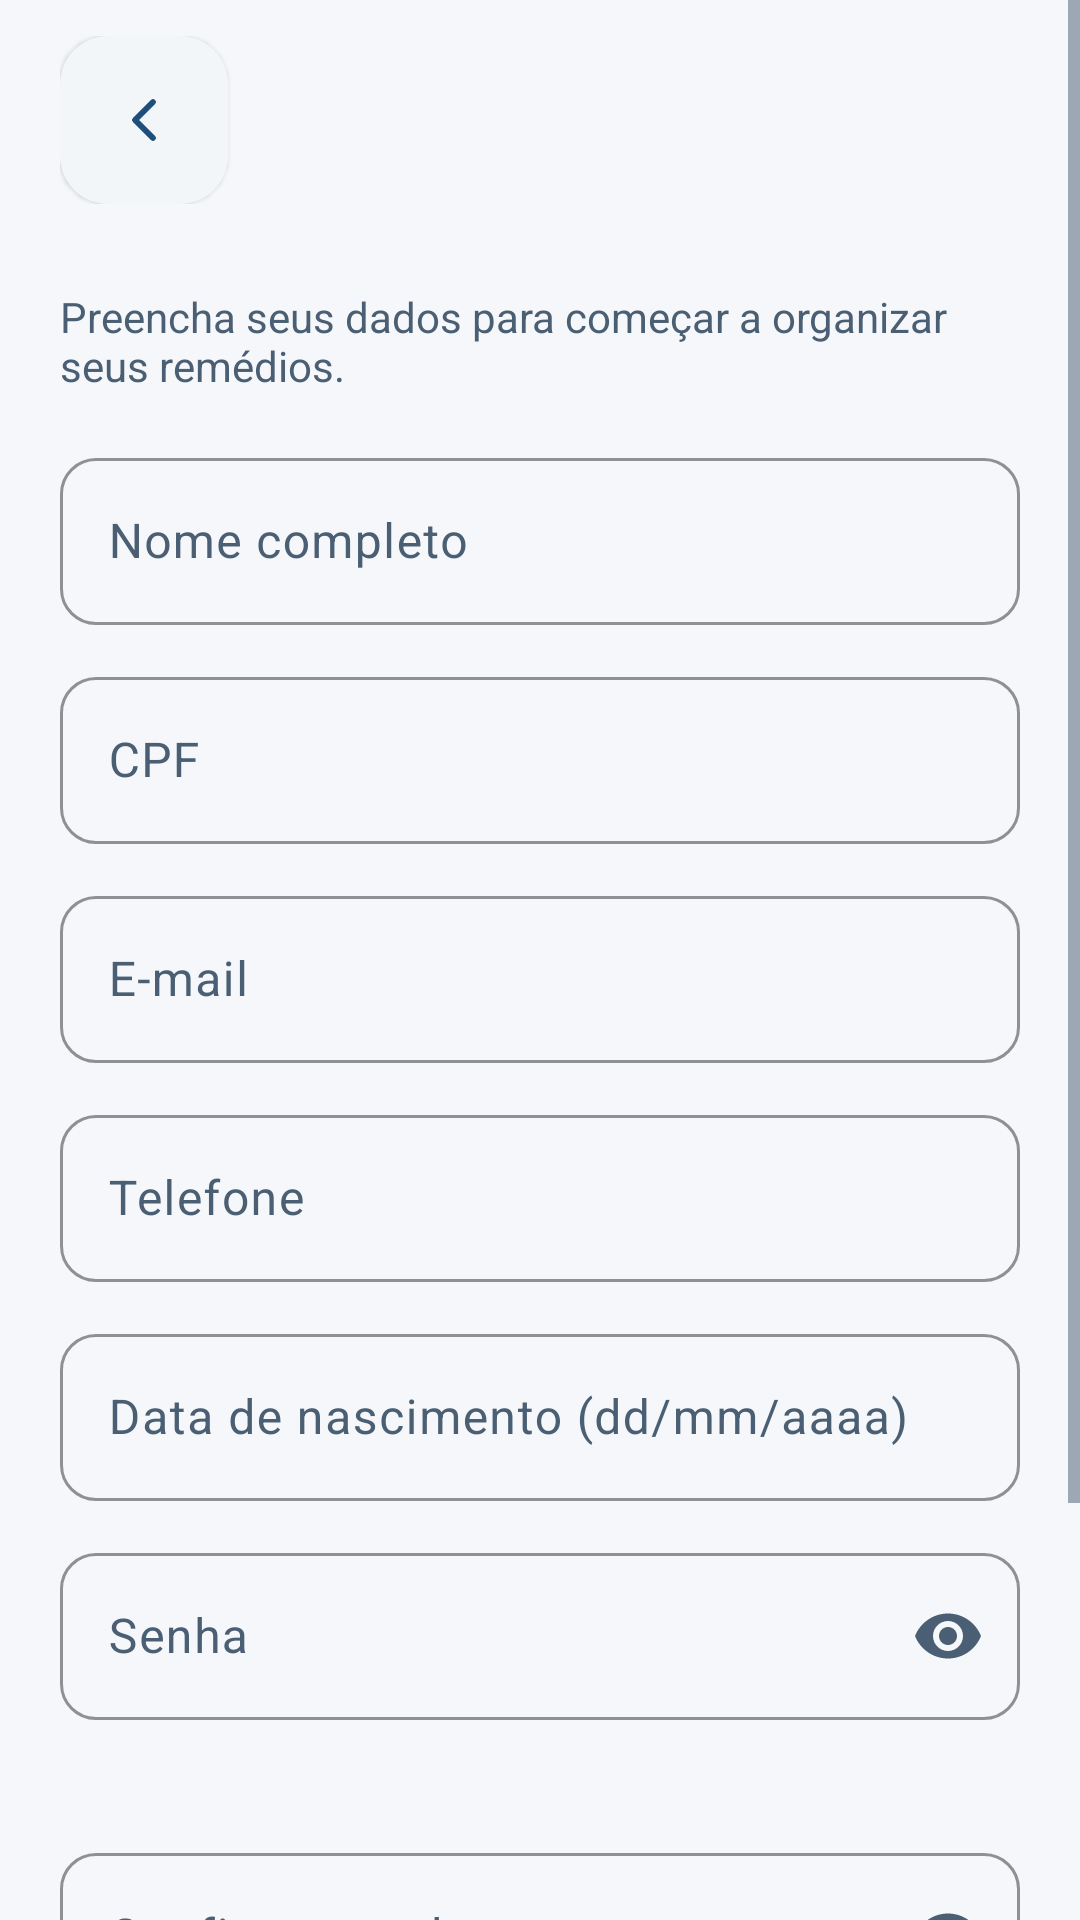

Layout XML and referenced resources for this Android screen:
<!-- AndroidManifest.xml: application theme Theme.CronoMed -->
<!-- res/layout/activity_cadastro.xml -->
<?xml version="1.0" encoding="utf-8"?>
<FrameLayout xmlns:android="http://schemas.android.com/apk/res/android"
    xmlns:app="http://schemas.android.com/apk/res-auto"
    android:layout_width="match_parent"
    android:layout_height="match_parent">

    <ScrollView
        android:layout_width="match_parent"
        android:layout_height="match_parent"
        android:fillViewport="true">

        <LinearLayout
            android:layout_width="match_parent"
            android:layout_height="wrap_content"
            android:orientation="vertical">

            <include layout="@layout/view_topo_voltar" />

            <LinearLayout
                android:layout_width="match_parent"
                android:layout_height="wrap_content"
                android:orientation="vertical"
                android:padding="@dimen/margem_tela">

                <TextView
                    style="@style/Texto.Subtitulo"
                    android:layout_width="match_parent"
                    android:layout_height="wrap_content"
                    android:text="@string/cadastro_subtitulo" />

                <com.google.android.material.textfield.TextInputLayout
                    style="@style/Campo"
                    android:layout_width="match_parent"
                    android:layout_height="wrap_content"
                    android:layout_marginTop="16dp"
                    android:hint="@string/nome_completo">

                    <com.google.android.material.textfield.TextInputEditText
                        android:id="@+id/etNome"
                        android:layout_width="match_parent"
                        android:layout_height="wrap_content"
                        android:inputType="textPersonName|textCapWords"
                        android:autofillHints="name" />
                </com.google.android.material.textfield.TextInputLayout>

                <com.google.android.material.textfield.TextInputLayout
                    style="@style/Campo"
                    android:layout_width="match_parent"
                    android:layout_height="wrap_content"
                    android:layout_marginTop="12dp"
                    android:hint="@string/cpf">

                    <com.google.android.material.textfield.TextInputEditText
                        android:id="@+id/etCpf"
                        android:layout_width="match_parent"
                        android:layout_height="wrap_content"
                        android:inputType="number"
                        android:maxLength="14" />
                </com.google.android.material.textfield.TextInputLayout>

                <com.google.android.material.textfield.TextInputLayout
                    style="@style/Campo"
                    android:layout_width="match_parent"
                    android:layout_height="wrap_content"
                    android:layout_marginTop="12dp"
                    android:hint="@string/email">

                    <com.google.android.material.textfield.TextInputEditText
                        android:id="@+id/etEmail"
                        android:layout_width="match_parent"
                        android:layout_height="wrap_content"
                        android:inputType="textEmailAddress"
                        android:autofillHints="emailAddress" />
                </com.google.android.material.textfield.TextInputLayout>

                <com.google.android.material.textfield.TextInputLayout
                    style="@style/Campo"
                    android:layout_width="match_parent"
                    android:layout_height="wrap_content"
                    android:layout_marginTop="12dp"
                    android:hint="@string/telefone">

                    <com.google.android.material.textfield.TextInputEditText
                        android:id="@+id/etTelefone"
                        android:layout_width="match_parent"
                        android:layout_height="wrap_content"
                        android:inputType="phone"
                        android:maxLength="19" />
                </com.google.android.material.textfield.TextInputLayout>

                <com.google.android.material.textfield.TextInputLayout
                    style="@style/Campo"
                    android:layout_width="match_parent"
                    android:layout_height="wrap_content"
                    android:layout_marginTop="12dp"
                    android:hint="@string/data_nascimento">

                    <com.google.android.material.textfield.TextInputEditText
                        android:id="@+id/etNascimento"
                        android:layout_width="match_parent"
                        android:layout_height="wrap_content"
                        android:inputType="number"
                        android:maxLength="10" />
                </com.google.android.material.textfield.TextInputLayout>

                <com.google.android.material.textfield.TextInputLayout
                    style="@style/Campo"
                    android:layout_width="match_parent"
                    android:layout_height="wrap_content"
                    android:layout_marginTop="12dp"
                    android:hint="@string/senha"
                    app:endIconMode="password_toggle">

                    <com.google.android.material.textfield.TextInputEditText
                        android:id="@+id/etSenha"
                        android:layout_width="match_parent"
                        android:layout_height="wrap_content"
                        android:inputType="textPassword" />
                </com.google.android.material.textfield.TextInputLayout>

                <TextView
                    android:id="@+id/tvRequisitos"
                    style="@style/Texto.Subtitulo"
                    android:layout_width="match_parent"
                    android:layout_height="wrap_content"
                    android:layout_marginTop="8dp"
                    android:lineSpacingExtra="2dp" />

                <com.google.android.material.textfield.TextInputLayout
                    style="@style/Campo"
                    android:layout_width="match_parent"
                    android:layout_height="wrap_content"
                    android:layout_marginTop="12dp"
                    android:hint="@string/confirmar_senha"
                    app:endIconMode="password_toggle">

                    <com.google.android.material.textfield.TextInputEditText
                        android:id="@+id/etConfirmarSenha"
                        android:layout_width="match_parent"
                        android:layout_height="wrap_content"
                        android:inputType="textPassword" />
                </com.google.android.material.textfield.TextInputLayout>

                <CheckBox
                    android:id="@+id/cbTermos"
                    android:layout_width="match_parent"
                    android:layout_height="wrap_content"
                    android:layout_marginTop="8dp"
                    android:text="@string/aceito_termos" />

                <com.google.android.material.button.MaterialButton
                    android:id="@+id/btnCadastrar"
                    style="@style/Botao.Primario"
                    android:layout_width="match_parent"
                    android:layout_height="wrap_content"
                    android:layout_marginTop="16dp"
                    android:text="@string/criar_conta" />
            </LinearLayout>
        </LinearLayout>
    </ScrollView>

    <include layout="@layout/view_carregando" />
</FrameLayout>
<!-- res/layout/view_topo_voltar.xml (included above) -->
<?xml version="1.0" encoding="utf-8"?>
<LinearLayout xmlns:android="http://schemas.android.com/apk/res/android"
    xmlns:app="http://schemas.android.com/apk/res-auto"
    android:layout_width="match_parent"
    android:layout_height="wrap_content"
    android:gravity="center_vertical"
    android:orientation="horizontal"
    android:paddingStart="@dimen/margem_tela"
    android:paddingTop="12dp"
    android:paddingEnd="@dimen/margem_tela"
    android:paddingBottom="8dp">

    <com.google.android.material.floatingactionbutton.FloatingActionButton
        android:id="@+id/btnVoltar"
        android:layout_width="wrap_content"
        android:layout_height="wrap_content"
        android:contentDescription="@string/voltar"
        android:src="@drawable/ic_chevron_left"
        app:backgroundTint="@color/branco"
        app:elevation="1dp"
        app:fabSize="mini"
        app:tint="@color/azul" />

    <TextView
        android:id="@+id/tvTopoTitulo"
        style="@style/Texto.Titulo"
        android:layout_width="0dp"
        android:layout_height="wrap_content"
        android:layout_marginStart="12dp"
        android:layout_weight="1"
        android:textSize="22sp" />
</LinearLayout>
<!-- res/layout/view_carregando.xml (included above) -->
<?xml version="1.0" encoding="utf-8"?>
<FrameLayout xmlns:android="http://schemas.android.com/apk/res/android"
    android:id="@+id/carregando"
    android:layout_width="match_parent"
    android:layout_height="match_parent"
    android:background="#99FFFFFF"
    android:clickable="true"
    android:focusable="true"
    android:visibility="gone">

    <ProgressBar
        android:layout_width="wrap_content"
        android:layout_height="wrap_content"
        android:layout_gravity="center"
        android:indeterminateTint="@color/azul" />
</FrameLayout>
<!-- resources referenced by this layout -->
<resources>
  <color name="azul">#1E4F7C</color>
  <color name="branco">#FFFFFF</color>
  <dimen name="margem_tela">20dp</dimen>
  <!-- drawable ic_chevron_left (drawable) -->
  <?xml version="1.0" encoding="utf-8"?>
  <vector xmlns:android="http://schemas.android.com/apk/res/android"
      android:width="24dp"
      android:height="24dp"
      android:viewportWidth="24"
      android:viewportHeight="24">
      <path
          android:pathData="m15,18 -6,-6 6,-6"
          android:strokeColor="#FF000000"
          android:strokeWidth="1.9"
          android:strokeLineCap="round"
          android:strokeLineJoin="round" />
  </vector>
  <string name="aceito_termos">Li e aceito os Termos de Uso e a Política de Privacidade (LGPD)</string>
  <string name="cadastro_subtitulo">Preencha seus dados para começar a organizar seus remédios.</string>
  <string name="confirmar_senha">Confirmar senha</string>
  <string name="cpf">CPF</string>
  <string name="criar_conta">Criar conta</string>
  <string name="data_nascimento">Data de nascimento (dd/mm/aaaa)</string>
  <string name="email">E-mail</string>
  <string name="nome_completo">Nome completo</string>
  <string name="senha">Senha</string>
  <string name="telefone">Telefone</string>
  <string name="voltar">Voltar</string>
  <style name="Botao.Primario" parent="Widget.Material3.Button">
          <item name="backgroundTint">@color/azul</item>
          <item name="android:textColor">@color/branco</item>
          <item name="android:textSize">15sp</item>
          <item name="android:textStyle">bold</item>
          <item name="android:minHeight">52dp</item>
          <item name="cornerRadius">12dp</item>
      </style>
  <style name="Campo" parent="Widget.Material3.TextInputLayout.OutlinedBox">
          <item name="boxCornerRadiusTopStart">12dp</item>
          <item name="boxCornerRadiusTopEnd">12dp</item>
          <item name="boxCornerRadiusBottomStart">12dp</item>
          <item name="boxCornerRadiusBottomEnd">12dp</item>
          <item name="boxStrokeColor">@color/azul</item>
          <item name="hintTextColor">@color/azul</item>
          <item name="android:layout_marginTop">4dp</item>
      </style>
  <style name="Texto.Subtitulo">
          <item name="android:textColor">?android:attr/textColorSecondary</item>
          <item name="android:textSize">14sp</item>
      </style>
  <style name="Texto.Titulo" parent="TextAppearance.Material3.HeadlineSmall">
          <item name="android:textColor">?android:attr/textColorPrimary</item>
          <item name="android:textStyle">bold</item>
          <item name="android:textSize">24sp</item>
      </style>
  <style name="Theme.CronoMed" parent="Theme.Material3.Light.NoActionBar">
          <item name="colorPrimary">@color/azul</item>
          <item name="colorOnPrimary">@color/branco</item>
          <item name="colorPrimaryContainer">@color/tom_azul</item>
          <item name="colorOnPrimaryContainer">@color/azul_escuro</item>
          <item name="colorSecondary">@color/azul_secundario</item>
          <item name="colorSurface">@color/branco</item>
          <item name="colorOnSurface">@color/preto</item>
          <item name="colorOnSurfaceVariant">@color/texto2</item>
          <item name="colorOutline">@color/borda</item>
          <item name="colorError">@color/perigo</item>
          <item name="android:colorBackground">@color/fundo</item>
          <item name="android:statusBarColor">@color/fundo</item>
          <item name="android:windowLightStatusBar">true</item>
          <item name="android:navigationBarColor">@color/branco</item>
          <item name="android:textColorPrimary">@color/preto</item>
          <item name="android:textColorSecondary">@color/texto2</item>
      </style>
  <color name="tom_azul">#E6EFF8</color>
  <color name="azul_escuro">#0F2B45</color>
  <color name="azul_secundario">#5B9BD5</color>
  <color name="preto">#1A1A1A</color>
  <color name="texto2">#4A5F73</color>
  <color name="borda">#DAE3EC</color>
  <color name="perigo">#A3231B</color>
  <color name="fundo">#F5F7FA</color>
</resources>
